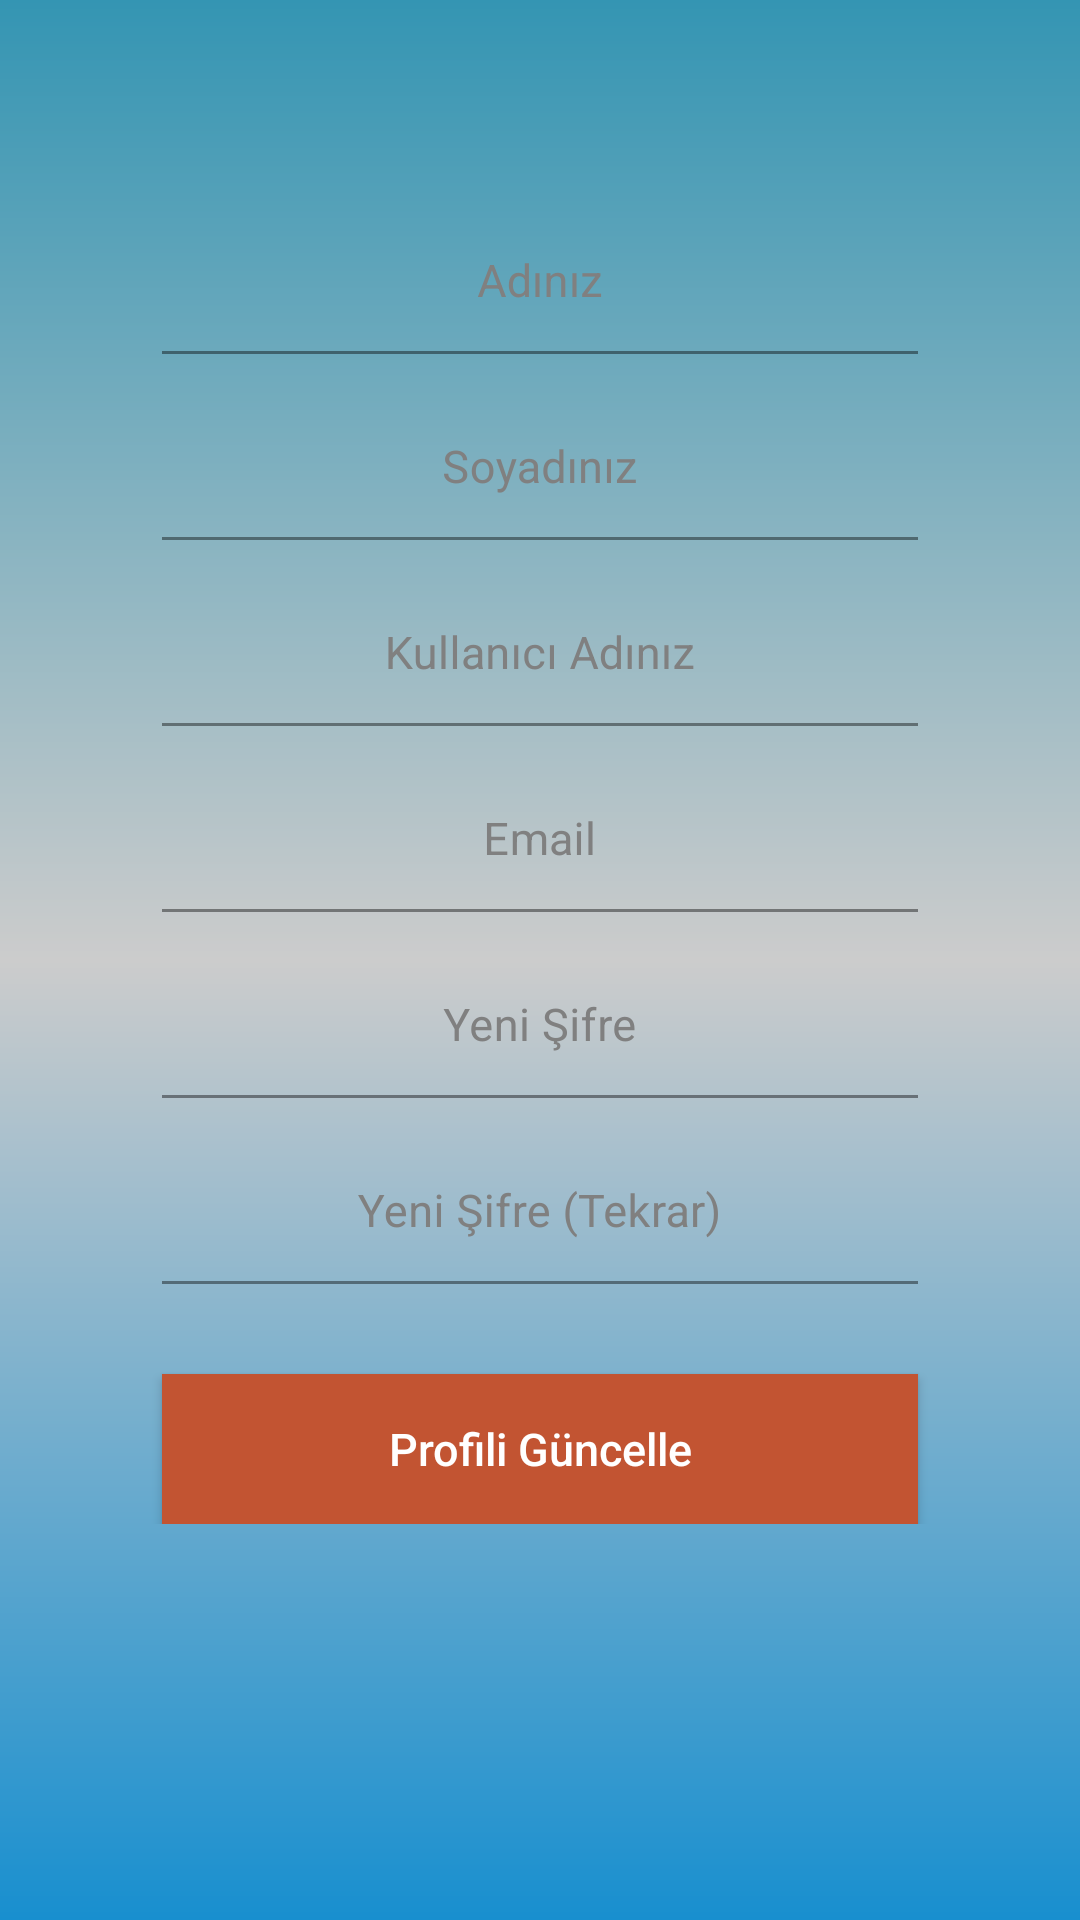

Write the Android layout XML for this screen, with the resource values it uses.
<!-- AndroidManifest.xml: application theme Theme.SoruCevapYarismasi -->
<!-- res/layout/activity_user_profile.xml -->
<?xml version="1.0" encoding="utf-8"?>
<androidx.constraintlayout.widget.ConstraintLayout xmlns:android="http://schemas.android.com/apk/res/android"
    xmlns:app="http://schemas.android.com/apk/res-auto"
    xmlns:tools="http://schemas.android.com/tools"
    android:layout_width="match_parent"
    android:layout_height="match_parent"
    android:background="@drawable/gradient_1"
    tools:context=".activity.UserProfileActivity">

  <ScrollView
      android:id="@+id/scrollViewKullaniciyiDuzenle"
      android:layout_width="match_parent"
      android:layout_height="wrap_content"
      tools:ignore="MissingConstraints">

    <androidx.constraintlayout.widget.ConstraintLayout
        android:layout_width="match_parent"
        android:layout_height="wrap_content"
        android:focusable="true"
        android:focusableInTouchMode="true">


      <com.google.android.material.textfield.TextInputLayout
          android:id="@+id/layout_image"
          android:layout_width="0dp"
          android:layout_height="wrap_content"
          android:layout_marginTop="20dp"
          android:textColorHint="#808080"
          app:layout_constraintEnd_toEndOf="parent"
          app:layout_constraintStart_toStartOf="parent"
          app:layout_constraintTop_toTopOf="parent"
          app:layout_constraintWidth_percent="0.7">

        <ImageView
            android:id="@+id/ivProfilResmi"
            android:layout_width="wrap_content"
            android:layout_height="36dp"
            android:contentDescription="defaultAvatar"
            app:srcCompat="@drawable/default_avatar"
            tools:ignore="ImageContrastCheck" />
      </com.google.android.material.textfield.TextInputLayout>

      <com.google.android.material.textfield.TextInputLayout
          android:id="@+id/layout_first_name"
          android:layout_width="0dp"
          android:layout_height="wrap_content"
          android:layout_marginTop="14dp"
          android:textColorHint="#808080"
          app:layout_constraintEnd_toEndOf="parent"
          app:layout_constraintStart_toStartOf="parent"
          app:layout_constraintTop_toBottomOf="@+id/layout_image"
          app:layout_constraintWidth_percent="0.7">

        <EditText
            android:id="@+id/etAd_duzenle"
            android:layout_width="match_parent"
            android:layout_height="48dp"
            android:background="#00000000"
            android:gravity="center"
            android:hint="Adınız"
            android:padding="5dp"
            android:textColor="@color/gunmetal"
            android:textColorHint="@color/sinopia"
            android:textSize="15sp"
            tools:ignore="SpeakableTextPresentCheck"
            android:inputType="text" />
      </com.google.android.material.textfield.TextInputLayout>


      <com.google.android.material.textfield.TextInputLayout
          android:id="@+id/layout_last_name"
          android:layout_width="0dp"
          android:layout_height="wrap_content"
          android:layout_marginTop="14dp"
          android:textColorHint="#808080"
          app:layout_constraintEnd_toEndOf="parent"
          app:layout_constraintStart_toStartOf="parent"
          app:layout_constraintTop_toBottomOf="@+id/layout_first_name"
          app:layout_constraintWidth_percent="0.7">

        <EditText
            android:id="@+id/etSoyad_duzenle"
            android:layout_width="match_parent"
            android:layout_height="48dp"
            android:background="#00000000"
            android:gravity="center"
            android:hint="Soyadınız"
            android:padding="5dp"
            android:textColor="@color/gunmetal"
            android:textColorHint="@color/sinopia"
            android:textSize="15sp"
            tools:ignore="SpeakableTextPresentCheck"
            android:inputType="text" />
      </com.google.android.material.textfield.TextInputLayout>

      <com.google.android.material.textfield.TextInputLayout
          android:id="@+id/layout_userName_edit"
          android:layout_width="0dp"
          android:layout_height="wrap_content"
          android:layout_marginTop="14dp"
          android:textColorHint="#808080"
          app:layout_constraintEnd_toEndOf="parent"
          app:layout_constraintStart_toStartOf="parent"
          app:layout_constraintTop_toBottomOf="@+id/layout_last_name"
          app:layout_constraintWidth_percent="0.7">

        <EditText
            android:id="@+id/etKullaniciAdi_duzenle"
            android:layout_width="match_parent"
            android:layout_height="48dp"
            android:background="#00000000"
            android:gravity="center"
            android:hint="Kullanıcı Adınız"
            android:padding="5dp"
            android:textColor="@color/gunmetal"
            android:textColorHint="@color/sinopia"
            android:textSize="15sp"
            tools:ignore="SpeakableTextPresentCheck"
            android:inputType="text" />
      </com.google.android.material.textfield.TextInputLayout>


      <com.google.android.material.textfield.TextInputLayout
          android:id="@+id/layout_email"
          android:layout_width="0dp"
          android:layout_height="wrap_content"
          android:layout_marginTop="14dp"
          android:textColorHint="#808080"
          app:layout_constraintEnd_toEndOf="parent"
          app:layout_constraintStart_toStartOf="parent"
          app:layout_constraintTop_toBottomOf="@+id/layout_userName_edit"
          app:layout_constraintWidth_percent="0.7">

        <EditText
            android:id="@+id/etEmail_duzenle"
            android:layout_width="match_parent"
            android:layout_height="48dp"
            android:background="#00000000"
            android:gravity="center"
            android:hint="Email"
            android:inputType="textEmailAddress"
            android:padding="5dp"
            android:textColor="@color/gunmetal"
            android:textColorHint="@color/sinopia"
            android:textSize="15sp"
            tools:ignore="SpeakableTextPresentCheck" />
      </com.google.android.material.textfield.TextInputLayout>


      <com.google.android.material.textfield.TextInputLayout
          android:id="@+id/layout_password_duzenle"
          android:layout_width="0dp"
          android:layout_height="wrap_content"
          android:layout_marginTop="14dp"
          android:textColorHint="#808080"
          app:layout_constraintEnd_toEndOf="parent"
          app:layout_constraintStart_toStartOf="parent"
          app:layout_constraintTop_toBottomOf="@+id/layout_email"
          app:layout_constraintWidth_percent="0.7">

        <EditText
            android:id="@+id/etSifre_duzenle"
            android:layout_width="match_parent"
            android:layout_height="48dp"
            android:background="#00000000"
            android:gravity="center"
            android:hint="Yeni Şifre"
            android:padding="5dp"
            android:textColor="@color/gunmetal"
            android:textColorHint="@color/sinopia"
            android:textSize="15sp"
            tools:ignore="SpeakableTextPresentCheck" />
      </com.google.android.material.textfield.TextInputLayout>


      <com.google.android.material.textfield.TextInputLayout
          android:id="@+id/layout_repeat_password_duzenle"
          android:layout_width="0dp"
          android:layout_height="wrap_content"
          android:layout_marginTop="14dp"
          android:textColorHint="#808080"
          app:layout_constraintEnd_toEndOf="parent"
          app:layout_constraintStart_toStartOf="parent"
          app:layout_constraintTop_toBottomOf="@+id/layout_password_duzenle"
          app:layout_constraintWidth_percent="0.7">

        <EditText
            android:id="@+id/etSifreTekrar_duzenle"
            android:layout_width="match_parent"
            android:layout_height="48dp"
            android:background="#00000000"
            android:gravity="center"
            android:hint="Yeni Şifre (Tekrar)"
            android:inputType="text"
            android:padding="5dp"
            android:textColor="@color/gunmetal"
            android:textColorHint="@color/sinopia"
            android:textSize="15sp"
            tools:ignore="SpeakableTextPresentCheck" />
      </com.google.android.material.textfield.TextInputLayout>


      <Button
          android:id="@+id/btGuncelle"
          style="?android:attr/borderlessButtonStyle"
          android:layout_width="0dp"
          android:layout_height="50dp"
          android:layout_marginTop="30dp"
          android:elevation="2dp"
          android:onClick="performEditProfile"
          android:text="Profili Güncelle"
          android:textAllCaps="false"
          android:background="@color/sinopia"
          android:textColor="#FFFFFF"
          android:textSize="15sp"
          app:layout_constraintEnd_toEndOf="parent"
          app:layout_constraintStart_toStartOf="parent"
          app:layout_constraintTop_toBottomOf="@+id/layout_repeat_password_duzenle"
          app:layout_constraintWidth_percent="0.7" />

    </androidx.constraintlayout.widget.ConstraintLayout>

  </ScrollView>

</androidx.constraintlayout.widget.ConstraintLayout>
<!-- resources referenced by this layout -->
<resources>
  <color name="gunmetal">#132A30</color>
  <color name="sinopia">#C25432</color>
  <!-- drawable gradient_1 (drawable) -->
  <?xml version="1.0" encoding="utf-8"?>
  <shape xmlns:android="http://schemas.android.com/apk/res/android" android:shape="rectangle" >
      <gradient
          android:startColor="@color/cool"
          android:centerColor="@color/chinese_silver"
          android:endColor="@color/blue_green"
          android:angle="90"/>
      <corners
          android:radius="0dp"/>
  </shape>
  <style name="Theme.SoruCevapYarismasi" parent="Theme.MaterialComponents.DayNight.DarkActionBar">
          
          <item name="colorPrimary">@color/sinopia</item>
          <item name="colorPrimaryVariant">@color/gunmetal</item>
          <item name="colorOnPrimary">@color/chinese_silver</item>
          
          <item name="colorSecondary">@color/colorPrimaryDark</item>
          <item name="colorSecondaryVariant">@color/gunmetal</item>
          <item name="colorOnSecondary">@color/black</item>
          
          <item name="android:statusBarColor" tools:targetApi="l">?attr/colorPrimaryVariant</item>
          
      </style>
  <color name="cool">#188FCF</color>
  <color name="chinese_silver">#cccccc</color>
  <color name="blue_green">#3495B3</color>
  <color name="colorPrimaryDark">#5D4037</color>
  <color name="black">#FF000000</color>
</resources>
